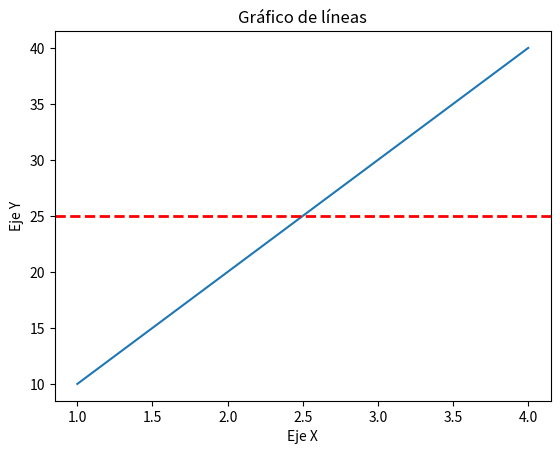

Reproduce this figure in Python.
import numpy as np
import pandas as pd
import matplotlib.pyplot as plt
 
# datos
x = [1, 2, 3, 4]
y = [10, 20, 30, 40]
 
# procesar datos con Numpy y Pandas
valores = pd.Series(y, index=x)
media = valores.mean()
 
# crear gráfico de líneas con Matplotlib
plt.plot(x, y)
plt.axhline(media, 
            color='r', 
            linestyle='dashed', 
            linewidth=2)
plt.title('Gráfico de líneas')
plt.xlabel('Eje X')
plt.ylabel('Eje Y')
plt.show()